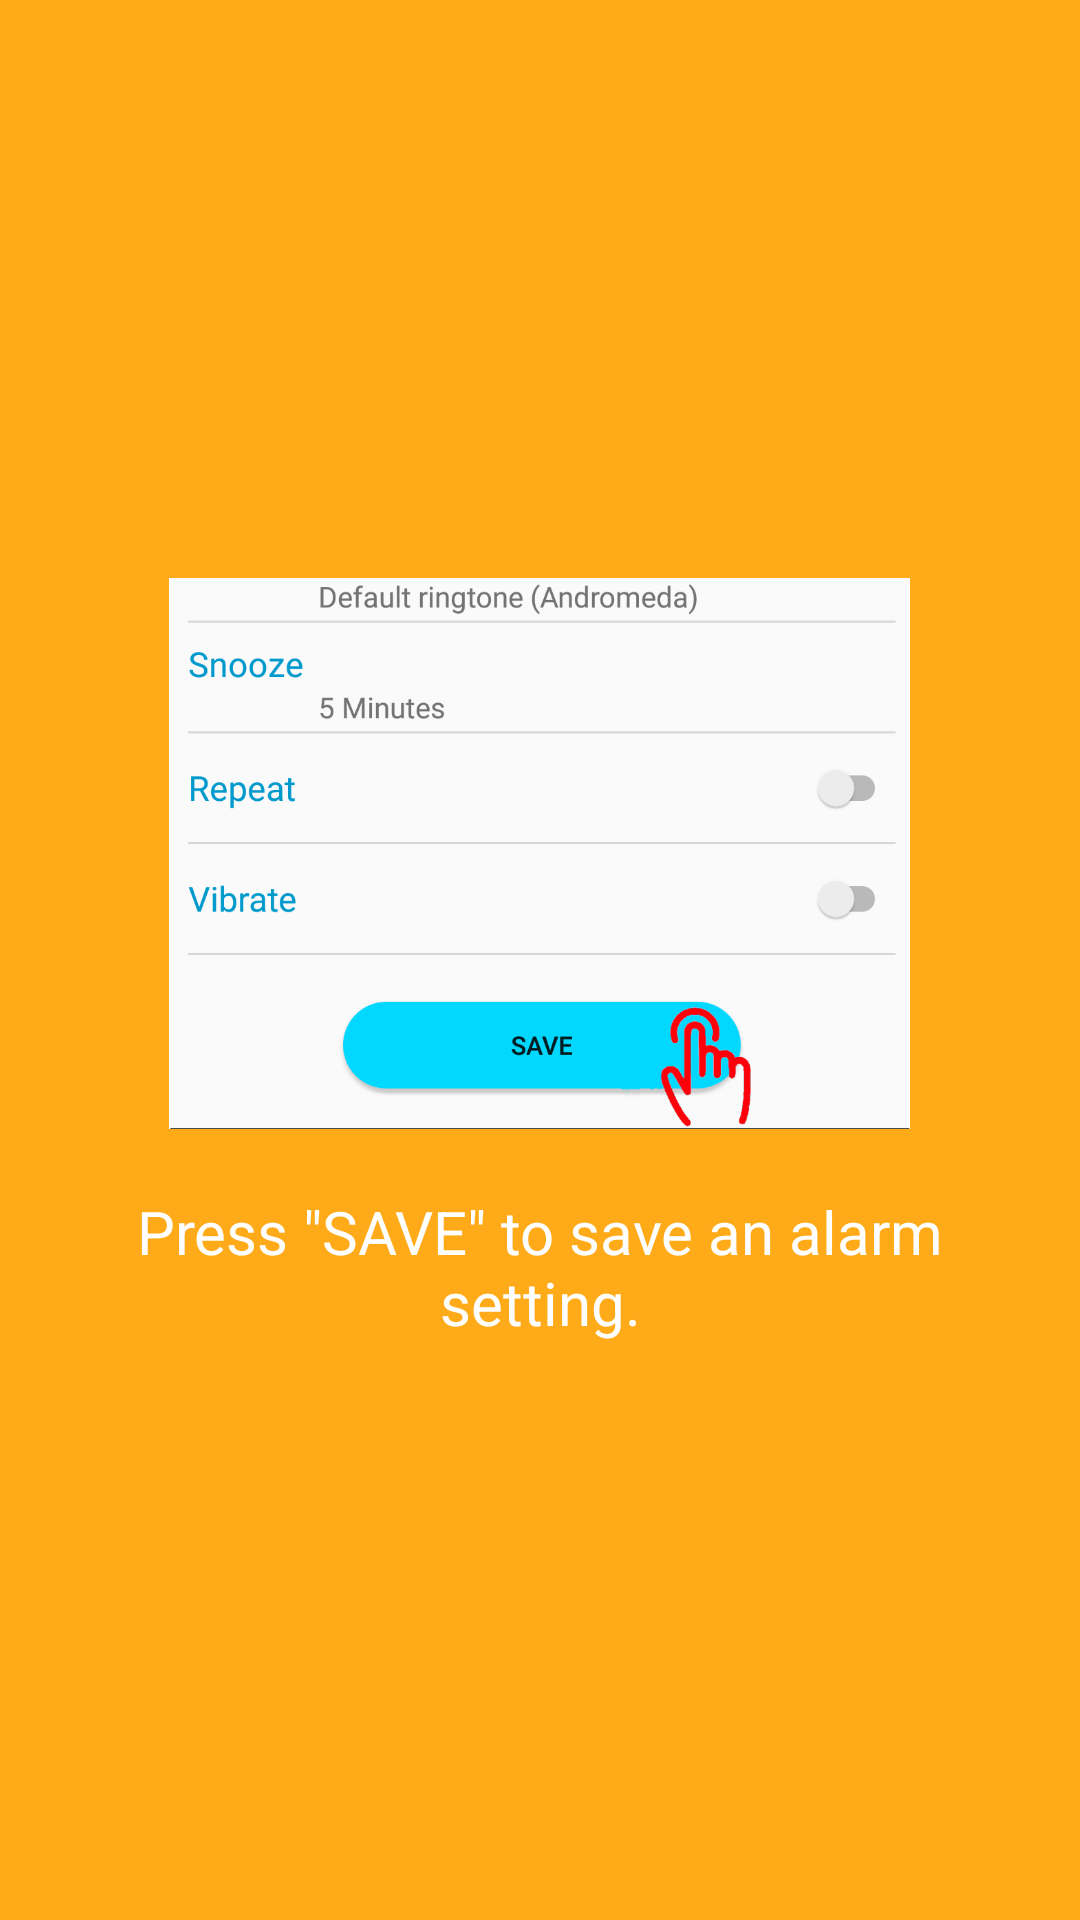

The Android layout XML behind this screen, and the referenced resources:
<!-- AndroidManifest.xml: application theme AppTheme -->
<!-- res/layout/welcome_slide2.xml -->
<?xml version="1.0" encoding="utf-8"?>
<RelativeLayout xmlns:android="http://schemas.android.com/apk/res/android"
    android:layout_width="match_parent"
    android:layout_height="match_parent"
    android:background="@color/bg_screen2">

    <LinearLayout
        android:layout_width="wrap_content"
        android:layout_height="wrap_content"
        android:layout_centerInParent="true"
        android:gravity="center_horizontal"
        android:orientation="vertical"
        android:weightSum="1">

        <ImageView
            android:layout_width="247dp"
            android:layout_height="185dp"
            android:src="@drawable/demo2" />

        <TextView
            android:layout_width="wrap_content"
            android:layout_height="wrap_content"
            android:layout_marginTop="20dp"
            android:paddingLeft="@dimen/desc_padding"
            android:paddingRight="@dimen/desc_padding"
            android:text="@string/slide_2_desc"
            android:textAlignment="center"
            android:textColor="@android:color/white"
            android:textSize="20sp" />

    </LinearLayout>


</RelativeLayout>
<!-- resources referenced by this layout -->
<resources>
  <color name="bg_screen2">#ffaa19</color>
  <dimen name="desc_padding">40dp</dimen>
  <!-- drawable demo2: png bitmap (drawable, 48885 bytes) -->
  <string name="slide_2_desc">Press \"SAVE\" to save an alarm setting.</string>
  <style name="AppTheme" parent="Theme.AppCompat.Light.NoActionBar">
          <item name="colorPrimary">@color/colorPrimary</item>
          <item name="colorPrimaryDark">@android:color/holo_blue_dark</item>
          <item name="colorAccent">@android:color/holo_blue_light</item>
      </style>
  <color name="colorPrimary">#3F51B5</color>
</resources>
